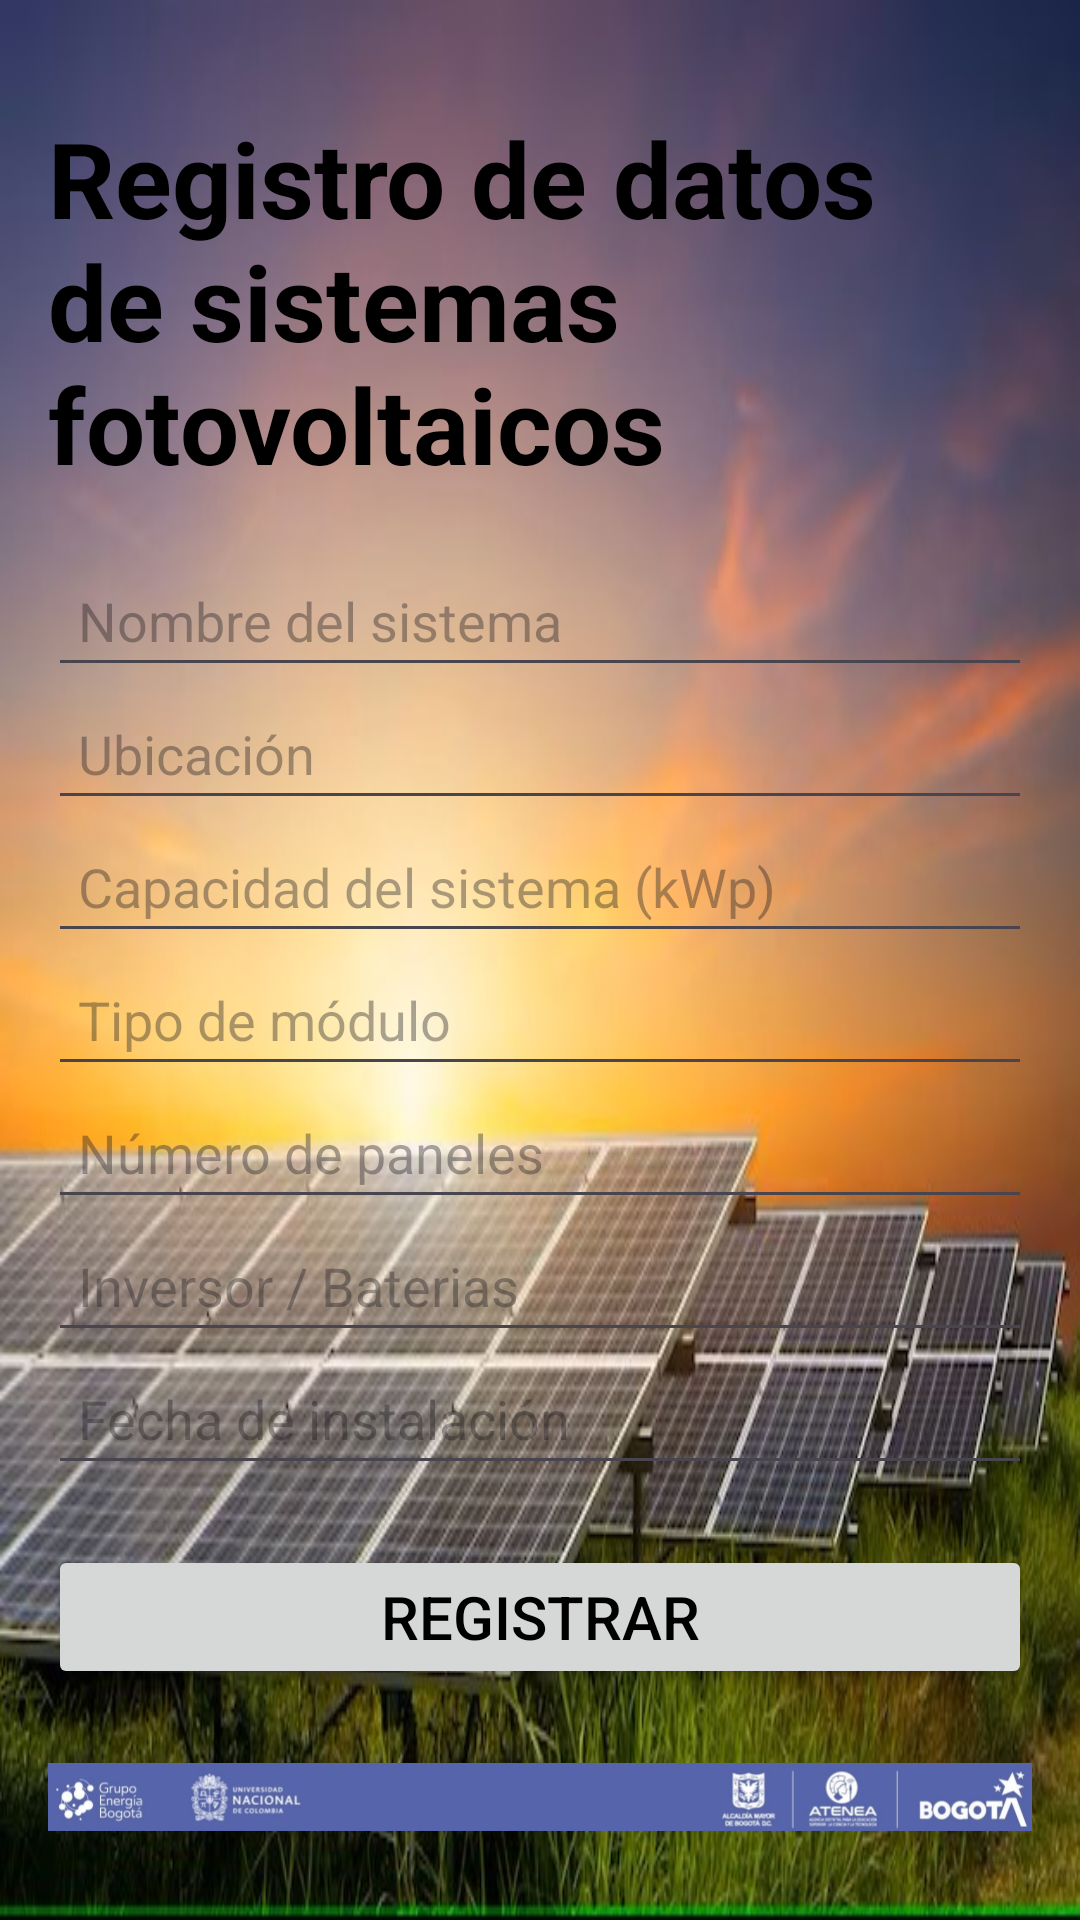

Produce the Android XML layout that renders to this screen, including the resource entries it uses.
<!-- AndroidManifest.xml: application theme Theme.SunStream -->
<!-- res/layout/activity_registro_data.xml -->
<?xml version="1.0" encoding="utf-8"?>
<RelativeLayout xmlns:android="http://schemas.android.com/apk/res/android"
    android:layout_width="match_parent"
    android:layout_height="match_parent"
    android:background="@drawable/wallpaper"
    android:padding="16dp">

    <TextView
        android:id="@+id/tv_titulo_registro_data"
        android:layout_width="wrap_content"
        android:layout_height="wrap_content"
        android:layout_centerHorizontal="true"
        android:layout_marginTop="20dp"
        android:text="Registro de datos de sistemas fotovoltaicos"
        android:textSize="35sp"
        android:textColor="@color/black"
        android:textStyle="bold" />

    <EditText
        android:id="@+id/et_nombre_sistema"
        android:layout_width="match_parent"
        android:layout_height="wrap_content"
        android:layout_below="@id/tv_titulo_registro_data"
        android:layout_marginTop="20dp"
        android:hint="Nombre del sistema"
        android:padding="10dp"/>

    <EditText
        android:id="@+id/et_ubicacion"
        android:layout_width="match_parent"
        android:layout_height="wrap_content"
        android:layout_below="@+id/et_nombre_sistema"
        android:hint="Ubicación"
        android:padding="10dp"/>

    <EditText
        android:id="@+id/et_capacidad"
        android:layout_width="match_parent"
        android:layout_height="wrap_content"
        android:layout_below="@id/et_ubicacion"
        android:hint="Capacidad del sistema (kWp)"
        android:padding="10dp"
        android:inputType="numberDecimal"/>

    <EditText
        android:id="@+id/et_tipo_modulo"
        android:layout_width="match_parent"
        android:layout_height="wrap_content"
        android:layout_below="@id/et_capacidad"
        android:hint="Tipo de módulo"
        android:padding="10dp"/>

    <EditText
        android:id="@+id/et_numero_paneles"
        android:layout_width="match_parent"
        android:layout_height="wrap_content"
        android:layout_below="@id/et_tipo_modulo"
        android:hint="Número de paneles"
        android:padding="10dp"
        android:inputType="number"/>

    <EditText
        android:id="@+id/et_inversor"
        android:layout_width="match_parent"
        android:layout_height="wrap_content"
        android:layout_below="@id/et_numero_paneles"
        android:hint="Inversor / Baterias"
        android:padding="10dp"/>

    <EditText
        android:id="@+id/et_fecha_instalacion"
        android:layout_width="match_parent"
        android:layout_height="wrap_content"
        android:layout_below="@id/et_inversor"
        android:hint="Fecha de instalación"
        android:padding="10dp"
        android:inputType="date"/>

    <Button
        android:id="@+id/btn_registrar"
        android:layout_width="match_parent"
        android:layout_height="wrap_content"
        android:layout_below="@id/et_fecha_instalacion"
        android:layout_marginTop="20dp"
        android:text="Registrar"
        android:textSize="20sp"
        android:textColor="@color/black"/>

    <ImageView
        android:id="@+id/iv_banner_registro_data"
        android:layout_width="match_parent"
        android:layout_height="50dp"
        android:layout_alignParentBottom="true"
        android:src="@drawable/baner" />

</RelativeLayout>
<!-- resources referenced by this layout -->
<resources>
  <!-- drawable baner: jpg bitmap (drawable, 15500 bytes) -->
  <!-- drawable wallpaper: jpg bitmap (drawable, 59530 bytes) -->
  <style name="Theme.SunStream" parent="Base.Theme.SunStream" />
  <style name="Base.Theme.SunStream" parent="Theme.Material3.DayNight.NoActionBar">
          
          
      </style>
  <!-- not gathered from this repository: default colours our renderer supplied (Android Studio template values) -->
  <color name="black">#FF000000</color>
</resources>
